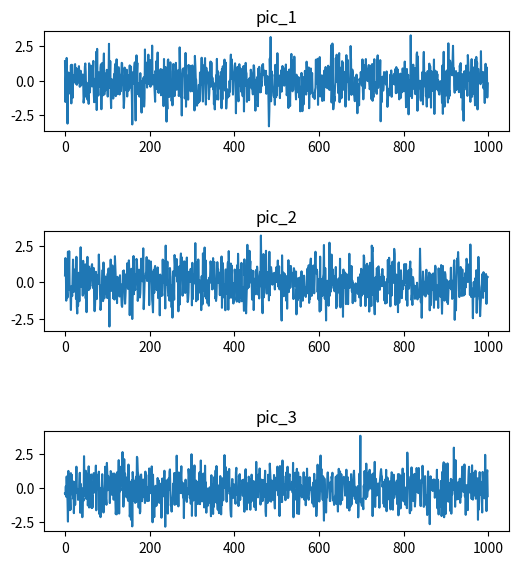

Generate this figure with matplotlib:
import matplotlib.pyplot as plt
import numpy as np
plt.figure(figsize=(6, 6.5))

i = np.arange(0, 1000, 1)
j_1 = np.random.randn(1000, 1)
j_2 = np.random.randn(1000, 1)
j_3 = np.random.randn(1000, 1)
pic_1 = plt.subplot(311)
pic_1.set_title("pic_1")
plt.plot(i, j_1)
plt.subplots_adjust(hspace=1)
pic_2 = plt.subplot(312)
pic_2.set_title("pic_2")
plt.plot(i, j_2)
plt.subplots_adjust(hspace=1)
pic_3 = plt.subplot(313)
pic_3.set_title("pic_3")
plt.plot(i, j_3)

plt.show()
